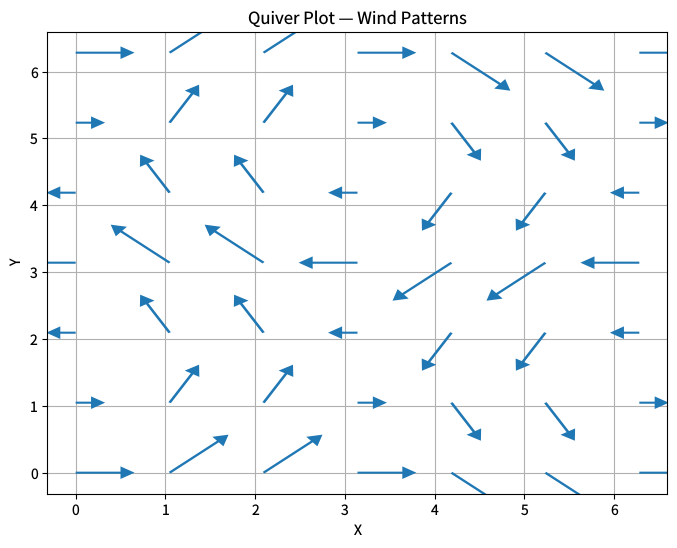

Reproduce this figure in Python. (Note: this script raises an exception after producing the figure.)
"""quiver-scaled.py — Reference for examples/quiver-scaled.lisp"""
import matplotlib
matplotlib.use('Agg')
import matplotlib.pyplot as plt
import numpy as np
from matplotlib.collections import PolyCollection

plt.rcParams['savefig.dpi'] = 100
plt.rcParams['text.hinting'] = 'none'


def draw_cl_quiver(ax, X, Y, U, V, color='C0'):
    """Draw quiver arrows matching CL's rendering algorithm exactly."""
    x_flat = X.flatten()
    y_flat = Y.flatten()
    u_flat = U.flatten()
    v_flat = V.flatten()
    n = len(x_flat)

    x_range = max(1e-10, float(x_flat.max() - x_flat.min()))
    y_range = max(1e-10, float(y_flat.max() - y_flat.min()))
    span = max(x_range, y_range)
    shaft_width = 0.005 * span

    magnitudes = np.sqrt(u_flat**2 + v_flat**2)
    nonzero = magnitudes[magnitudes > 0]
    mean_mag = float(nonzero.mean()) if len(nonzero) > 0 else 1.0
    scale_factor = mean_mag / (0.1 * span)

    hw = 3.0 * shaft_width
    hl = 5.0 * shaft_width
    half_sw = shaft_width / 2.0

    polygons = []
    for i in range(n):
        x, y = float(x_flat[i]), float(y_flat[i])
        u, v = float(u_flat[i]), float(v_flat[i])
        mag = float(magnitudes[i])
        if mag == 0:
            continue

        theta = np.arctan2(v, u)
        arrow_len = mag / scale_factor
        shaft_len = max(0.0, arrow_len - hl)

        local = [
            (0, -half_sw),
            (shaft_len, -half_sw),
            (shaft_len, -hw),
            (arrow_len, 0),
            (shaft_len, hw),
            (shaft_len, half_sw),
            (0, half_sw),
        ]

        cos_t = np.cos(theta)
        sin_t = np.sin(theta)
        verts = [(x + lx*cos_t - ly*sin_t, y + lx*sin_t + ly*cos_t)
                 for lx, ly in local]
        polygons.append(verts)

    if polygons:
        pc = PolyCollection(polygons, facecolors=[color], edgecolors=[color],
                            linewidths=[0])
        pc.set_zorder(2)
        ax.add_collection(pc, autolim=False)

    x_margin = x_range * 0.05
    y_margin = y_range * 0.05
    ax.set_xlim(float(x_flat.min()) - x_margin, float(x_flat.max()) + x_margin)
    ax.set_ylim(float(y_flat.min()) - y_margin, float(y_flat.max()) + y_margin)


fig = plt.figure(figsize=(8, 6))
ax = plt.gca()

x = np.linspace(0, 2 * np.pi, 7)
y = np.linspace(0, 2 * np.pi, 7)
X, Y = np.meshgrid(x, y)
U = np.cos(Y)
V = np.sin(X)

draw_cl_quiver(ax, X, Y, U, V)

ax.set_xticks([0, 1, 2, 3, 4, 5, 6])
ax.set_yticks([0, 1, 2, 3, 4, 5, 6])

ax.set_xlabel('X')
ax.set_ylabel('Y')
ax.set_title('Quiver Plot \u2014 Wind Patterns')
ax.grid(True)

fig.savefig('reference_images/quiver-scaled.png', dpi=100)
print('Saved reference_images/quiver-scaled.png')
